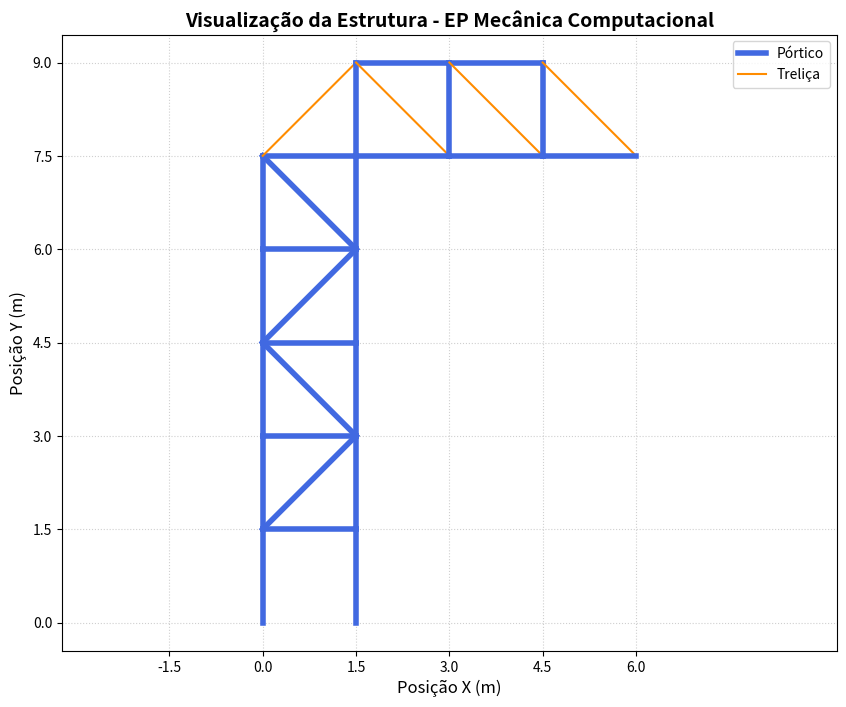
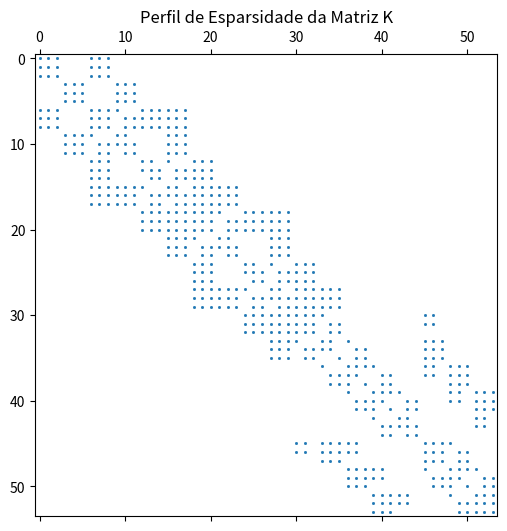
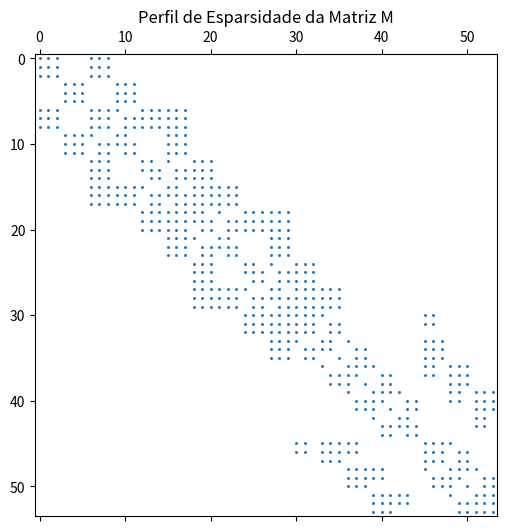

Recreate these plots in Python, in order.
import numpy as np
import matplotlib.pyplot as plt
import matplotlib.lines as mlines
import os

results_dir = "resultados"

def salvar_grafico(plt, nome_pasta, nome_arquivo):
    os.makedirs(nome_pasta, exist_ok=True)
    caminho_completo = os.path.join(nome_pasta, nome_arquivo)
    plt.savefig(caminho_completo, dpi=300, bbox_inches='tight')
    print(f"-> Gráfico salvo com sucesso em: {caminho_completo}")

def salvar_matriz(M, nome_pasta, nome_base="estrutura"):
    os.makedirs(nome_pasta, exist_ok=True)
    caminho_txt = os.path.join(nome_pasta, f"M_{nome_base}.txt")
    np.savetxt(caminho_txt, M, fmt='%.4e', delimiter='\t')
    print(f"-> Matriz {nome_base} (.txt) salva em: {caminho_txt}")

class Portico():
    def __init__(self, p1, p2, id):
        self.r_in = 0.032 # m
        self.r_out = 0.04 # m
        self.E = 210e9 # Pa
        self.rho = 7850 # kg/m³
        self.id = id
        self.p1 = p1
        self.p2 = p2
        self.theta = np.arctan2((p2[1] - p1[1]), (p2[0] - p1[0])) # rad
        self.L = np.sqrt((p2[0] - p1[0])**2 + (p2[1] - p1[1])**2) # m
        self.A = np.pi * (self.r_out**2 - self.r_in**2) # m²
        self.I = (np.pi / 4) * (self.r_out**4 - self.r_in**4) # m^4
        self.m = self.rho * self.A * self.L # kg
        self.peso = self.m * 9.81 # N
        self.k_matriz = self.build_matriz_rigidez()
        self.m_matriz = self.build_matriz_massa()
    
    def __str__(self):
        return f"Portico {self.id}: p1={self.p1}, p2={self.p2}, L={self.L:.2f} m, Theta={np.degrees(self.theta):.2f}°"
    
    def build_matriz_rigidez(self):
        c = np.cos(self.theta)
        s = np.sin(self.theta)
        L = self.L
        
        T = np.array([
            [ c,  s,  0,  0,  0,  0],
            [-s,  c,  0,  0,  0,  0],
            [ 0,  0,  1,  0,  0,  0],
            [ 0,  0,  0,  c,  s,  0],
            [ 0,  0,  0, -s,  c,  0],
            [ 0,  0,  0,  0,  0,  1]
        ])
        
        EA_L = (self.E * self.A) / L
        EI_L3 = (self.E * self.I) / (L**3)
        EI_L2 = (self.E * self.I) / (L**2)
        EI_L  = (self.E * self.I) / L
        
        K_local = np.array([
            [ EA_L,     0,          0,       -EA_L,     0,          0      ],
            [   0,   12*EI_L3,   6*EI_L2,       0,  -12*EI_L3,   6*EI_L2   ],
            [   0,    6*EI_L2,   4*EI_L,        0,   -6*EI_L2,   2*EI_L    ],
            [-EA_L,     0,          0,        EA_L,     0,          0      ],
            [   0,  -12*EI_L3,  -6*EI_L2,       0,   12*EI_L3,  -6*EI_L2   ],
            [   0,    6*EI_L2,   2*EI_L,        0,   -6*EI_L2,   4*EI_L    ]
        ])
        
        return T.T @ K_local @ T
    
    def build_matriz_massa(self):
        c = np.cos(self.theta)
        s = np.sin(self.theta)
        L = self.L
        
        T = np.array([
            [ c,  s,  0,  0,  0,  0],
            [-s,  c,  0,  0,  0,  0],
            [ 0,  0,  1,  0,  0,  0],
            [ 0,  0,  0,  c,  s,  0],
            [ 0,  0,  0, -s,  c,  0],
            [ 0,  0,  0,  0,  0,  1]
        ])
        
        M_total = self.m
        
        M_local = (M_total / 420) * np.array([
            [420*(2/6),    0,       0,      420*(1/6),    0,       0     ],
            [ 0,   156,    22*L,       0,   54,   -13*L     ],
            [ 0,  22*L,  4*L**2,       0, 13*L,  -3*L**2    ],
            [ 420*(1/6),    0,       0,     420*(2/6),    0,       0     ],
            [ 0,    54,    13*L,       0,  156,   -22*L     ],
            [ 0, -13*L, -3*L**2,       0,-22*L,  4*L**2     ]
        ])
        
        return T.T @ M_local @ T
    
class Trelica():
    def __init__(self, p1, p2, id):
        self.r = 0.012 # m
        self.E = 70e9 # Pa
        self.rho = 2700 # kg/m³
        self.id = id
        self.p1 = p1
        self.p2 = p2
        self.theta = np.arctan2((p2[1] - p1[1]), (p2[0] - p1[0])) # rad
        self.L = np.sqrt((p2[0] - p1[0])**2 + (p2[1] - p1[1])**2) # m
        self.A = np.pi * self.r**2  # m^2
        self.I = (np.pi / 4) * self.r**4  # m^4
        self.m = self.rho * self.A * self.L # kg
        self.peso = self.m * 9.81 # N
        self.k_matriz = self.build_matriz_rigidez()
        self.m_matriz = self.build_matriz_massa()

    def __str__(self):
        return f"Trelica {self.id}: p1={self.p1}, p2={self.p2}, L={self.L:.2f} m, Theta={np.degrees(self.theta):.2f}°"

    def build_matriz_rigidez(self):
        c = np.cos(self.theta)
        s = np.sin(self.theta)
        k = (self.E * self.A) / self.L
        k_matrix = k * np.array([[c**2, c*s, -c**2, -c*s],
                                  [c*s, s**2, -c*s, -s**2],
                                  [-c**2, -c*s, c**2, c*s],
                                  [-c*s, -s**2, c*s, s**2]])
        return k_matrix
    
    def build_matriz_massa(self):
        c = np.cos(self.theta)
        s = np.sin(self.theta)
        m_matriz = (self.m / 6) * np.array([[2*c**2, 2*c*s, c**2, c*s],
                                            [2*c*s, 2*s**2, c*s, s**2],
                                            [c**2, c*s, 2*c**2, c*s],
                                            [c*s, s**2, c*s, 2*s**2]])
        return m_matriz

class Estrutura():
    def __init__(self):
        self.elementos = []
        self.q = 7500 # N/m
        self.Fw = 2000 # N
        self.f = 1/60 # Hz
        self.nos = []
        self.no_para_id = {}
        self.build()
        self.mapear_nos()
        self.K_global, self.M_global = self.montar_matrizes_globais()
    
    def build(self):
        self.elementos.append(Portico((0.0, 0.0), (0.0, 1.5), 1))
        self.elementos.append(Portico((1.5, 0.0), (1.5, 1.5), 2))
        self.elementos.append(Portico((0.0, 1.5), (1.5, 1.5), 3))
        self.elementos.append(Portico((0.0, 1.5), (0.0, 3.0), 4))
        self.elementos.append(Portico((0.0, 1.5), (1.5, 3.0), 5))
        self.elementos.append(Portico((1.5, 1.5), (1.5, 3.0), 6))
        self.elementos.append(Portico((0.0, 3.0), (1.5, 3.0), 7))
        self.elementos.append(Portico((0.0, 3.0), (0.0, 4.5), 8))
        self.elementos.append(Portico((1.5, 3.0), (0.0, 4.5), 9))
        self.elementos.append(Portico((1.5, 3.0), (1.5, 4.5), 10))
        self.elementos.append(Portico((0.0, 4.5), (1.5, 4.5), 11))
        self.elementos.append(Portico((0.0, 4.5), (0.0, 6.0), 12))
        self.elementos.append(Portico((0.0, 4.5), (1.5, 6.0), 13))
        self.elementos.append(Portico((1.5, 4.5), (1.5, 6.0), 14))
        self.elementos.append(Portico((0.0, 6.0), (1.5, 6.0), 15))
        self.elementos.append(Portico((0.0, 6.0), (0.0, 7.5), 16))
        self.elementos.append(Portico((1.5, 6.0), (0.0, 7.5), 17))
        self.elementos.append(Portico((1.5, 6.0), (1.5, 7.5), 18))
        self.elementos.append(Portico((0.0, 7.5), (1.5, 7.5), 19))
        self.elementos.append(Trelica((0.0, 7.5), (1.5, 9.0), 20))
        self.elementos.append(Portico((1.5, 7.5), (1.5, 9.0), 21))
        self.elementos.append(Portico((1.5, 9.0), (3.0, 9.0), 22))
        self.elementos.append(Trelica((3.0, 7.5), (1.5, 9.0), 23))
        self.elementos.append(Portico((1.5, 7.5), (3.0, 7.5), 24))
        self.elementos.append(Portico((3.0, 7.5), (3.0, 9.0), 25))
        self.elementos.append(Portico((3.0, 9.0), (4.5, 9.0), 26))
        self.elementos.append(Trelica((4.5, 7.5), (3.0, 9.0), 27))
        self.elementos.append(Portico((3.0, 7.5), (4.5, 7.5), 28))
        self.elementos.append(Portico((4.5, 7.5), (4.5, 9.0), 29))
        self.elementos.append(Trelica((6.0, 7.5), (4.5, 9.0), 30))
        self.elementos.append(Portico((4.5, 7.5), (6.0, 7.5), 31))
        salvar_grafico(self.plot_estrutura(), results_dir, "EstrturaConstruida.png")
    
    def plot_estrutura(self):
        plt.figure(figsize=(10, 8))
        
        for elemento in self.elementos:
            x = [elemento.p1[0], elemento.p2[0]]
            y = [elemento.p1[1], elemento.p2[1]]
            if isinstance(elemento, Portico):
                plt.plot(x, y, color="royalblue", linewidth=4.0)
            elif isinstance(elemento, Trelica):
                plt.plot(x, y, color="darkorange", linewidth=1.5)
                
        legenda_portico = mlines.Line2D([], [], color="royalblue", linewidth=4.0, label="Pórtico")
        legenda_trelica = mlines.Line2D([], [], color="darkorange", linewidth=1.5, label="Treliça")
        plt.legend(handles=[legenda_portico, legenda_trelica], loc="upper right")
        
        plt.title("Visualização da Estrutura - EP Mecânica Computacional", fontsize=14, fontweight="bold")
        plt.xlabel("Posição X (m)", fontsize=12)
        plt.ylabel("Posição Y (m)", fontsize=12)
        plt.grid(True, linestyle=":", alpha=0.6)
        passo = 1.5
        ticks_x = np.arange(-1.5, 7.5, passo)  # [0.0, 1.5, 3.0, 4.5, 6.0]
        ticks_y = np.arange(-1.5, 10.5, passo)  # [0.0, 1.5, 3.0, 4.5, 6.0, 7.5, 9.0]
        plt.xticks(ticks_x)
        plt.yticks(ticks_y)
        plt.axis("equal")
        return plt 
    
    def mapear_nos(self):
        conjunto_nos = set()
        for elem in self.elementos:
            conjunto_nos.add(elem.p1)
            conjunto_nos.add(elem.p2)
            
        self.nos = sorted(list(conjunto_nos), key=lambda p: (p[1], p[0]))
        self.no_para_id = {no: idx for idx, no in enumerate(self.nos)}
        
    def montar_matrizes_globais(self):
        num_nos = len(self.nos)
        num_gdl = 3 * num_nos
        
        # Inicializa matrizes globais zeradas
        K_g = np.zeros((num_gdl, num_gdl))
        M_g = np.zeros((num_gdl, num_gdl))
        
        for elem in self.elementos:
            id_n1 = self.no_para_id[elem.p1]
            id_n2 = self.no_para_id[elem.p2]
            
            ke = elem.k_matriz
            me = elem.m_matriz
            
            if isinstance(elem, Portico):
                gdl_globais = [
                    3*id_n1, 3*id_n1+1, 3*id_n1+2, # Nó 1: ux, uy, theta
                    3*id_n2, 3*id_n2+1, 3*id_n2+2  # Nó 2: ux, uy, theta
                ]
                # Soma elemento por elemento nas posições globais
                for i in range(6):
                    for j in range(6):
                        K_g[gdl_globais[i], gdl_globais[j]] += ke[i, j]
                        M_g[gdl_globais[i], gdl_globais[j]] += me[i, j]
                        
            elif isinstance(elem, Trelica):
                gdl_globais = [
                    3*id_n1, 3*id_n1+1, # Nó 1: ux, uy
                    3*id_n2, 3*id_n2+1  # Nó 2: ux, uy
                ]
                # Soma elemento por elemento nas posições globais correspondentes
                for i in range(4):
                    for j in range(4):
                        K_g[gdl_globais[i], gdl_globais[j]] += ke[i, j]
                        M_g[gdl_globais[i], gdl_globais[j]] += me[i, j]
       
        salvar_matriz(K_g, results_dir, nome_base="Rigidez_Global")
        plt.figure(figsize=(6, 6))
        plt.spy(K_g, markersize=1)
        plt.title("Perfil de Esparsidade da Matriz K")
        salvar_grafico(plt, results_dir, "Esparsidade_K.png")
        salvar_matriz(M_g, results_dir, nome_base="Massa_Global")
        plt.figure(figsize=(6, 6))
        plt.spy(M_g, markersize=1)
        plt.title("Perfil de Esparsidade da Matriz M")
        salvar_grafico(plt, results_dir, "Esparsidade_M.png")               
        return K_g, M_g

def main():
    estrutura = Estrutura()
    #estrutura.plot_estrutura()

if __name__ == "__main__":    
    main()
